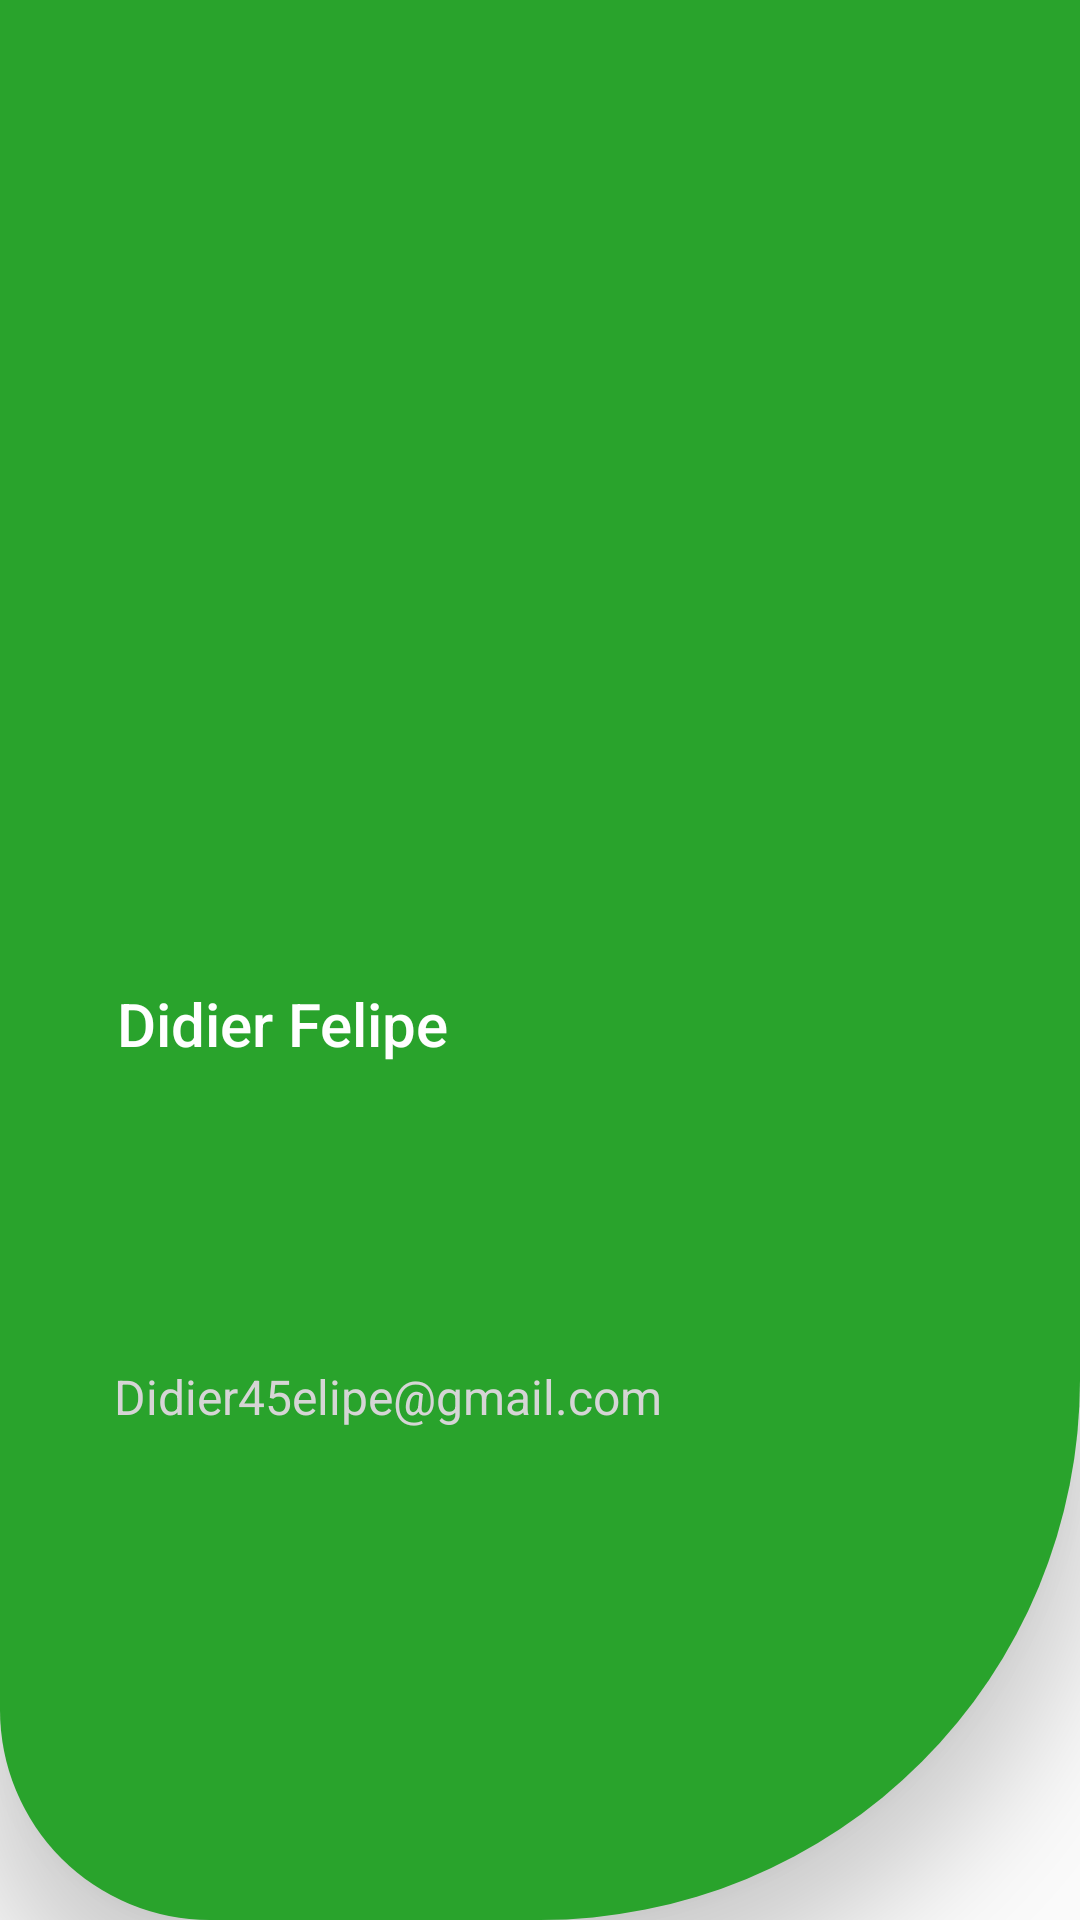

The Android layout XML behind this screen, and the referenced resources:
<!-- AndroidManifest.xml: application theme Theme.AppCompat.Light.NoActionBar -->
<!-- res/layout/header_navigation.xml -->
<?xml version="1.0" encoding="utf-8"?>
<androidx.constraintlayout.widget.ConstraintLayout xmlns:android="http://schemas.android.com/apk/res/android"
    xmlns:app="http://schemas.android.com/apk/res-auto"
    xmlns:tools="http://schemas.android.com/tools"
    android:id="@+id/headernavi"
    android:layout_width="match_parent"
    android:layout_height="200dp"
    android:layout_marginBottom="20dp"
    android:background="@drawable/disenoperfilmenu"
    android:elevation="20dp"
    android:orientation="vertical">

    <TextView
        android:id="@+id/textView22"
        android:layout_width="wrap_content"
        android:layout_height="wrap_content"
        android:layout_marginStart="18dp"
        android:layout_marginTop="8dp"
        android:layout_marginBottom="52dp"
        android:text="Didier45elipe@gmail.com"
        android:textColor="#D5D5D5"
        android:textSize="16sp"
        app:layout_constraintBottom_toBottomOf="parent"
        app:layout_constraintStart_toStartOf="parent"
        app:layout_constraintTop_toBottomOf="@+id/Infovendedor" />

    <ImageView
        android:id="@+id/imageView"
        android:layout_width="60dp"
        android:layout_height="60dp"
        android:layout_marginStart="36dp"
        android:layout_marginTop="10dp"
        app:layout_constraintStart_toStartOf="parent"
        app:layout_constraintTop_toTopOf="parent"
        app:srcCompat="@drawable/usu" />

    <TextView
        android:id="@+id/Infovendedor"
        android:layout_width="wrap_content"
        android:layout_height="wrap_content"
        android:layout_marginStart="19dp"
        android:fontFamily="sans-serif-medium"
        android:text="Didier Felipe"
        android:textColor="#FFFFFF"
        android:textSize="20sp"
        app:layout_constraintBottom_toBottomOf="parent"
        app:layout_constraintStart_toStartOf="parent"
        app:layout_constraintTop_toTopOf="parent"
        app:layout_constraintVertical_bias="0.537" />
</androidx.constraintlayout.widget.ConstraintLayout>
<!-- resources referenced by this layout -->
<resources>
  <!-- drawable disenoperfilmenu (drawable) -->
  <?xml version="1.0" encoding="utf-8"?>
  <shape xmlns:android="http://schemas.android.com/apk/res/android"
      >
      <solid
          android:color="#29A32C"
          ></solid>
      <padding
          android:top="20dp"
          android:left="20dp"
          android:bottom="20dp"
          android:right="20dp"/>
  
  
  
      <corners
  
  
          android:bottomRightRadius="180dp"
          android:bottomLeftRadius="70dp"
  
  
          />
  
  
  </shape>
</resources>
